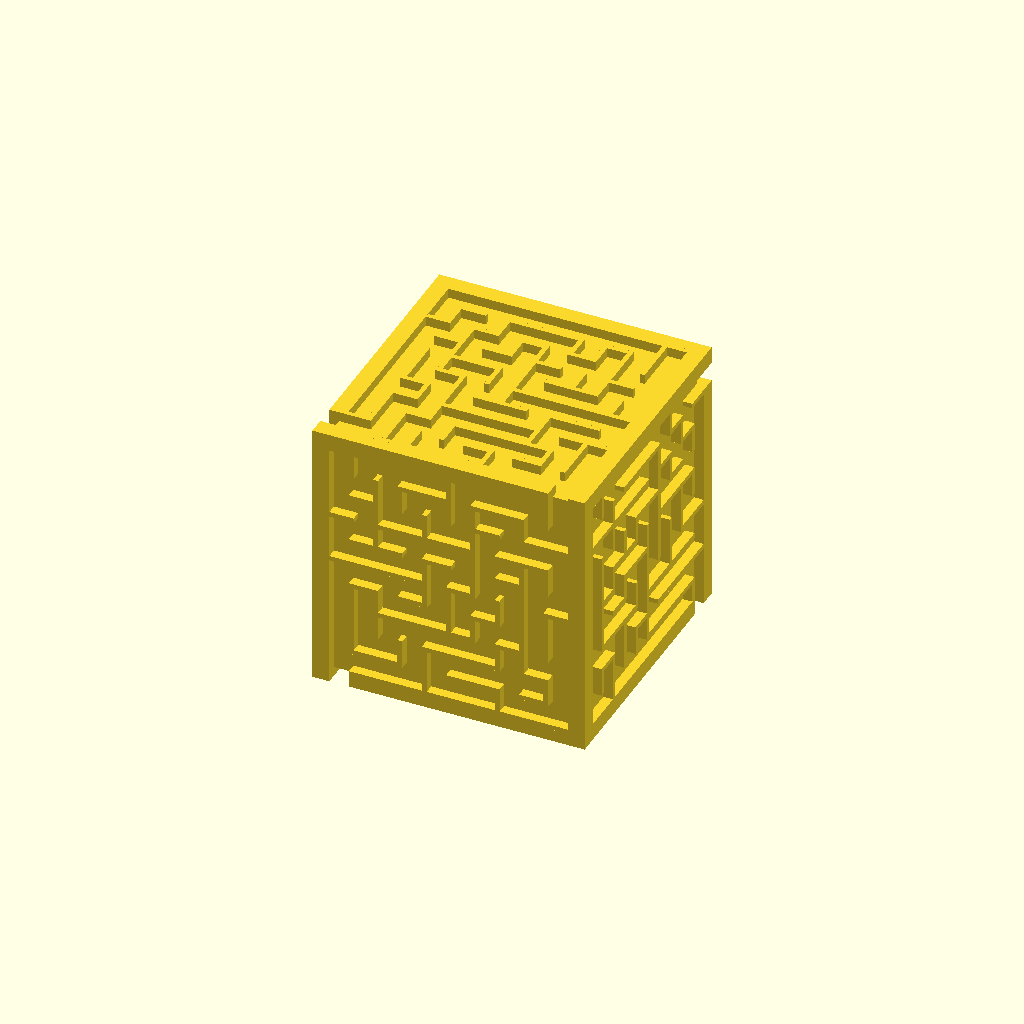
Cell 1: rendered with the file's own defaults.
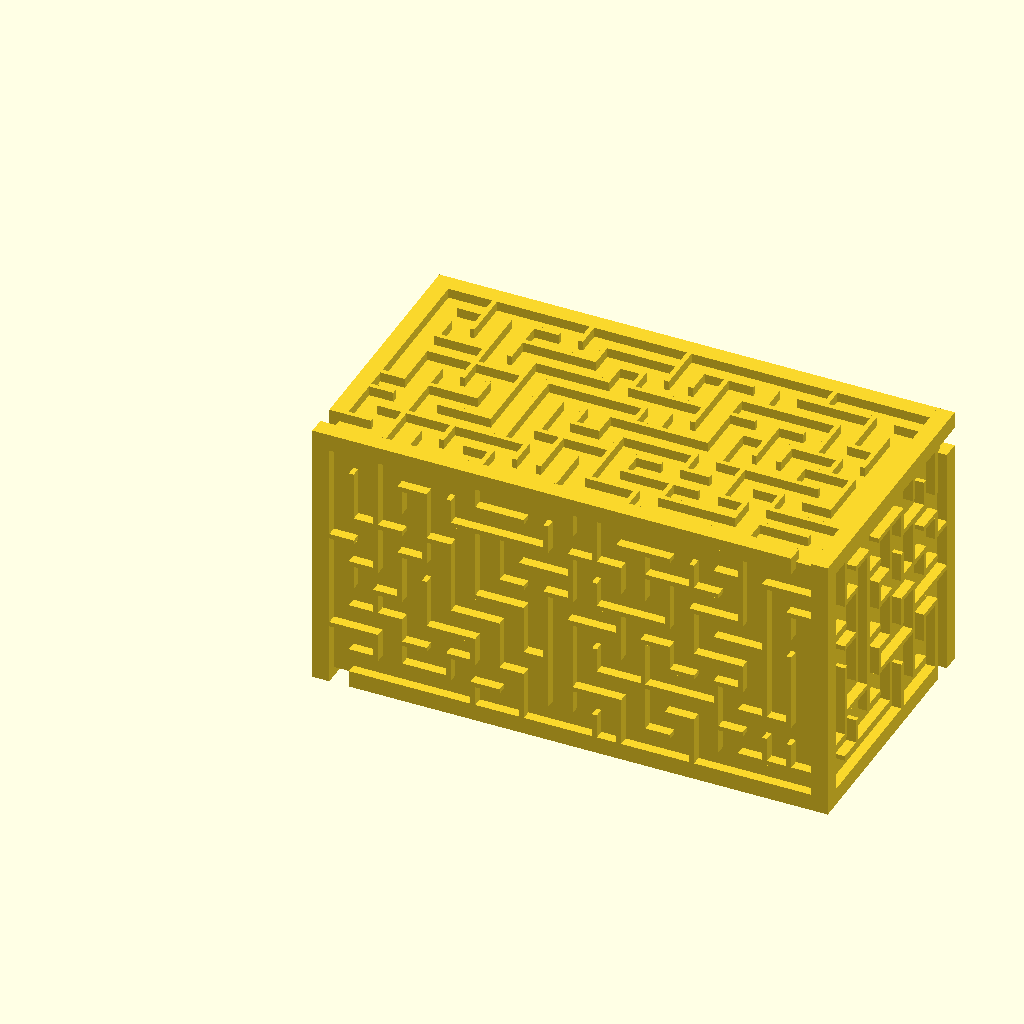
Cell 2: the same model with x_blocks = 20.
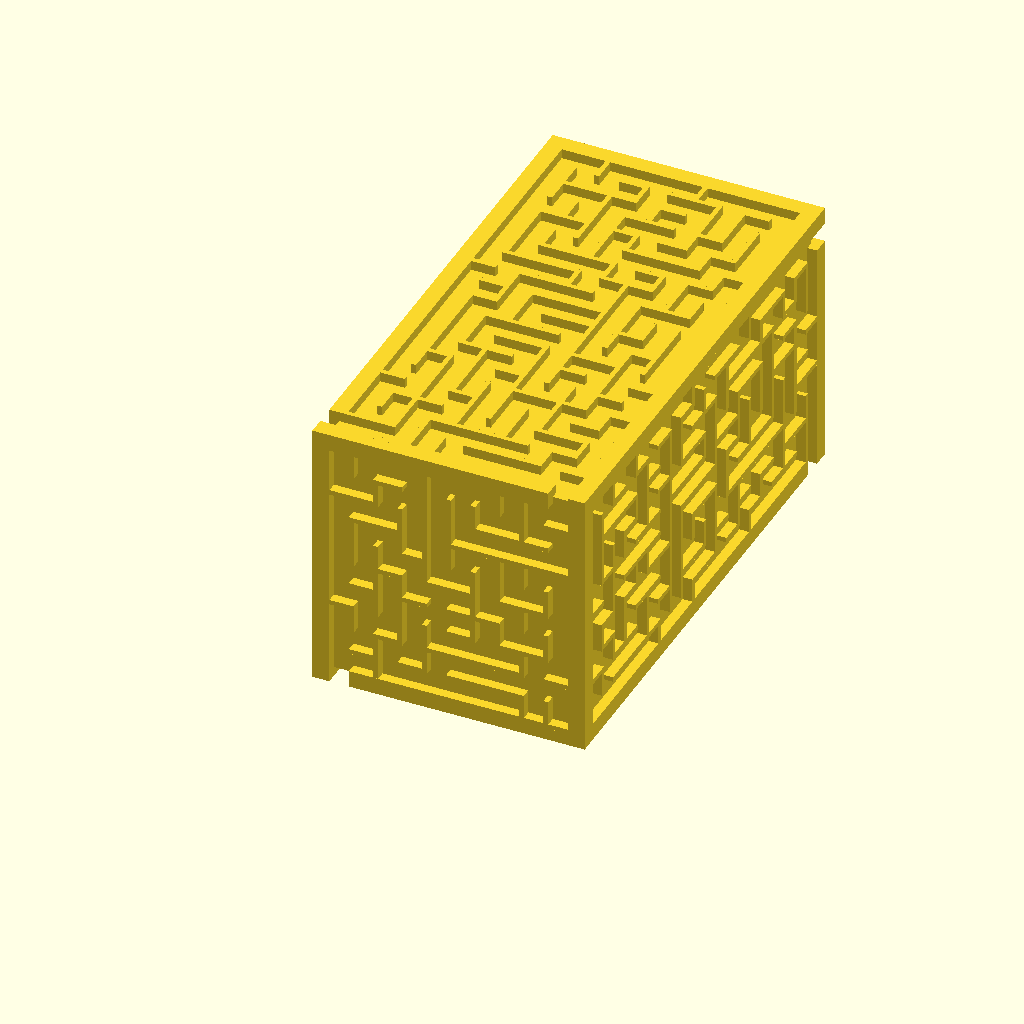
Cell 3: y_blocks = 20 (everything else at default).
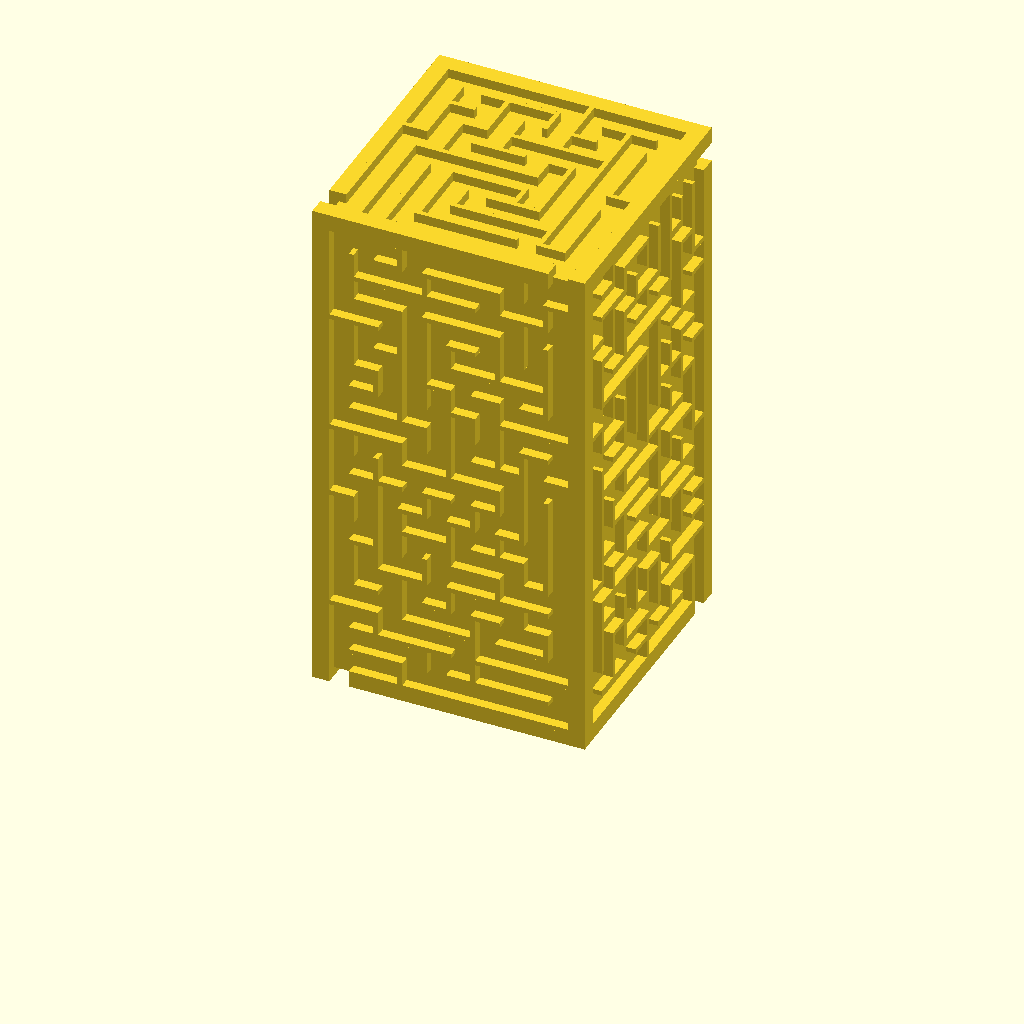
Cell 4: z_blocks = 20 (everything else at default).
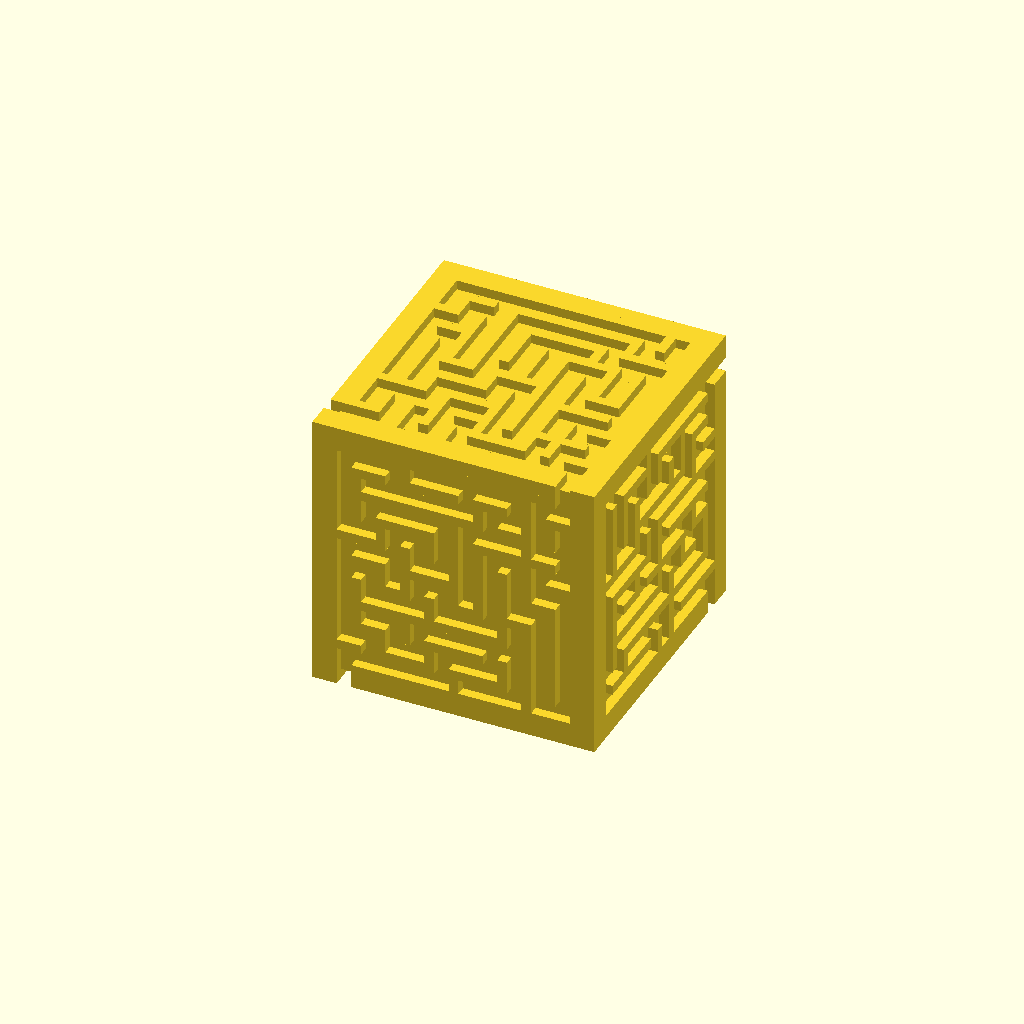
Cell 5: wall_thickness = 2 (everything else at default).
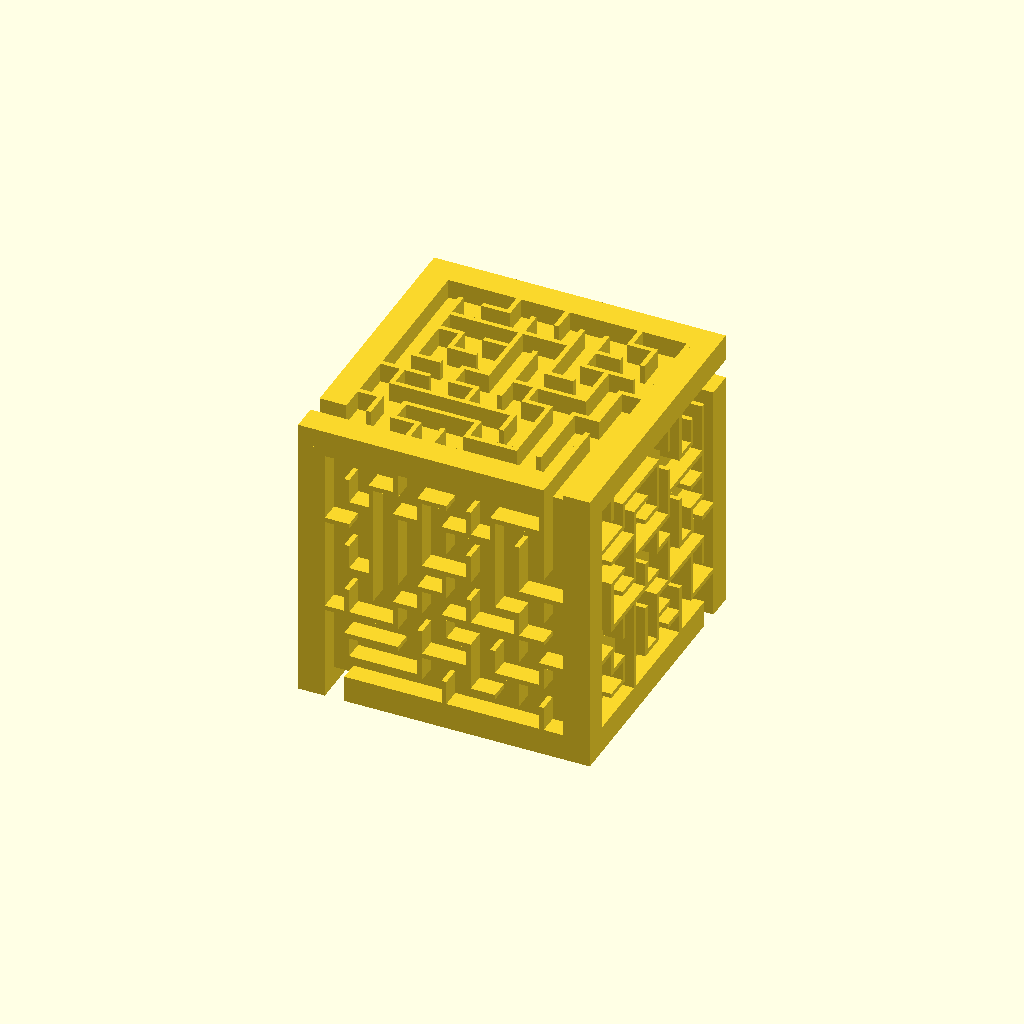
Cell 6: the same model with wall_height = 4.
One fixed orthographic camera (rotation 55°, 0°, 25°; colour scheme Cornfield) for every cell.
The OpenSCAD source (inputs/thingiverse/files/thing-1191166/files/random-maze-cube-generator.scad):
x_blocks = 10; 
y_blocks = 10;
z_blocks = 10;
wall_thickness = 1;
wall_height = 2;
block_width = 5;
edge_enabled = "YES";

/*
 * constants, for clearness
 *
 */
 
// random directions, for picking up a direction to visit the next block
function PERMUTATION_OF_FOUR() = [
    [1, 2, 3, 4],
    [1, 2, 4, 3],
    [1, 3, 2, 4],
    [1, 3, 4, 2],
    [1, 4, 2, 3],
    [1, 4, 3, 2],
    [2, 1, 3, 4],
    [2, 1, 4, 3],
    [2, 3, 1, 4],
    [2, 3, 4, 1],
    [2, 4, 1, 3],
    [2, 4, 3, 1],
    [3, 1, 2, 4],
    [3, 1, 4, 2],
    [3, 2, 1, 4],
    [3, 2, 4, 1],
    [3, 4, 1, 2],
    [3, 4, 2, 1],
    [4, 1, 2, 3],
    [4, 1, 3, 2],
    [4, 2, 1, 3],
    [4, 2, 3, 1],
    [4, 3, 1, 2],
    [4, 3, 2, 1]
];

function NO_WALL() = 0;
function UP_WALL() = 1;
function RIGHT_WALL() = 2;
function UP_RIGHT_WALL() = 3;

function NOT_VISITED() = 0;
function VISITED() = 1;

/* 
 * modules for creating a maze
 *
 */

// give a [x, y] point and length. draw a line in the x direction
module x_line(point, length, thickness = 1) {
    offset = thickness / 2;
    translate([point[0] - offset, point[1] - offset, 0]) 
        square([length + thickness, thickness]);
}

// give a [x, y] point and length. draw a line in the y direction
module y_line(point, length, thickness = 1) {
    offset = thickness / 2;
    translate([point[0] - offset, point[1] - offset, 0])  
        square([thickness, length + thickness]);
}

// create the outer wall of maze
module maze_outer_wall(rows, columns, block_width = 5, wall_thickness = 1) {
    x_line([0, rows * block_width], columns * block_width, wall_thickness);
    y_line([0, block_width], (rows - 1) * block_width, wall_thickness);
}

// create the inner wall of maze
module maze_inner_wall(maze, block_width = 5, wall_thickness = 1) {
    for(i = [0:len(maze) - 1]) {
        cord = maze[i];
        x = (cord[0] - 1) * block_width;
        y = (cord[1] - 1) * block_width;
        v = cord[3];
        
        if(v == 1 || v == 3) {
            x_line([x, y], block_width, wall_thickness);
        }
        if(v == 2 || v == 3) {
            y_line([x + block_width, y], block_width, wall_thickness);
        }
    }  
}

// create a maze
module maze(rows, columns, maze_vector, block_width = 5, wall_thickness = 1) {
     maze_outer_wall(rows, columns, block_width, wall_thickness);
     maze_inner_wall(maze_vector, block_width, wall_thickness);
}

/* 
 * utilities functions
 *
 */

// comare the equality of [x1, y1] and [x2, y2]
function cord_equals(cord1, cord2) = cord1 == cord2;

// is the point visited?
function not_visited(cord, vs, index = 0) =
    index == len(vs) ? true : 
        (cord_equals([vs[index][0], vs[index][1]], cord) && vs[index][2] == 1 ? false :
            not_visited(cord, vs, index + 1));
            
// pick a direction randomly
function rand_dirs() =
    PERMUTATION_OF_FOUR()[round(rands(0, 24, 1)[0])]; 

// replace v1 in the vector with v2 
function replace(v1, v2, vs) =
    [for(i = [0:len(vs) - 1]) vs[i] == v1 ? v2 : vs[i]];
    
/* 
 * functions for generating a maze vector
 *
 */

// initialize a maze
function init_maze(rows, columns) = 
    [
	    for(c = [1 : columns]) 
	        for(r = [1 : rows]) 
		        [c, r, 0,  UP_RIGHT_WALL()]
	];
    
// find a vector in the maze vector
function find(i, j, maze_vector, index = 0) =
    index == len(maze_vector) ? [] : (
        cord_equals([i, j], [maze_vector[index][0], maze_vector[index][1]]) ? maze_vector[index] : find(i, j, maze_vector, index + 1)
    );

////
// NO_WALL = 0;
// UP_WALL = 1;
// RIGHT_WALL = 2;
// UP_RIGHT_WALL = 3;
function delete_right_wall(original_block) = 
    original_block == NO_WALL() || original_block == RIGHT_WALL() ? NO_WALL() : UP_WALL();

function delete_up_wall(original_block) = 
    (original_block == NO_WALL() || original_block == UP_WALL()) ? NO_WALL() : RIGHT_WALL();
    
function delete_right_wall_of(vs, is_visited, maze_vector) =
    replace(vs, [vs[0], vs[1] , is_visited, delete_right_wall(vs[3])] ,maze_vector);

function delete_up_wall_of(vs, is_visited, maze_vector) =
    replace(vs, [vs[0], vs[1] , is_visited, delete_up_wall(vs[3])] ,maze_vector);

function go_right(i, j, rows, columns, maze_vector) =
    go_maze(i + 1, j, rows, columns, delete_right_wall_of(find(i, j, maze_vector), VISITED(), maze_vector));
    
function go_up(i, j, rows, columns, maze_vector) =
    go_maze(i, j - 1, rows, columns, delete_up_wall_of(find(i, j, maze_vector), VISITED(), maze_vector));
    
function visit(v, maze_vector) =
    replace(v, [v[0], v[1], VISITED(), v[3]], maze_vector);
 
function go_left(i, j, rows, columns, maze_vector) =
    go_maze(i - 1, j, rows, columns, delete_right_wall_of(find(i - 1, j, maze_vector), NOT_VISITED(), maze_vector));
    
function go_down(i, j, rows, columns, maze_vector) =
    go_maze(i, j + 1, rows, columns, delete_up_wall_of(find(i, j + 1, maze_vector), NOT_VISITED(), maze_vector));
    
function go_maze(i, j, rows, columns, maze_vector) =
    look_around(i, j, rand_dirs(), rows, columns, visit(find(i, j, maze_vector), maze_vector));
    
function look_around(i, j, dirs, rows, columns, maze_vector, index = 0) =
    index == 4 ? maze_vector : 
        look_around( 
            i, j, dirs, 
            rows, columns, 
            build_wall(i, j, dirs[index], rows, columns, maze_vector), 
            index + 1
        ); 

function build_wall(i, j, n, rows, columns, maze_vector) = 
    n == 1 && i != columns && not_visited([i + 1, j], maze_vector) ? go_right(i, j, rows, columns, maze_vector) : ( 
        n == 2 && j != 1 && not_visited([i, j - 1], maze_vector) ? go_up(i, j, rows, columns, maze_vector)  : (
            n == 3 && i != 1 && not_visited([i - 1, j], maze_vector) ? go_left(i, j,rows, columns,  maze_vector)  : (
                n == 4 && j != rows && not_visited([i, j + 1], maze_vector) ? go_down(i, j, rows, columns, maze_vector) : maze_vector
            ) 
        )
    ); 

module maze_cube(blocks, block_width, wall_thickness, wall_height) {
    x_blocks = blocks[0];
    y_blocks = blocks[1];
    z_blocks = blocks[2];
    
    length = block_width * x_blocks + wall_thickness * 2;
    width = block_width * y_blocks + wall_thickness * 2;
    height = block_width * z_blocks + wall_thickness * 2;
   
   
    
   maze_vector1 = go_maze(1, 1, y_blocks, x_blocks, replace([1, 1, 0, UP_RIGHT_WALL()], [1, 1, 0, RIGHT_WALL()],
        replace([x_blocks, y_blocks, 0, UP_RIGHT_WALL()], [x_blocks, y_blocks, 0, UP_WALL()], init_maze(y_blocks, x_blocks))
    ));
    
    maze_vector2 = go_maze(1, 1, y_blocks, x_blocks, replace([x_blocks, 1, 0, UP_RIGHT_WALL()], [x_blocks, 1, 0, RIGHT_WALL()], init_maze(y_blocks, x_blocks)));
    
    maze_vector3 = go_maze(1, 1, x_blocks, z_blocks, replace([z_blocks, x_blocks, 0, UP_RIGHT_WALL()], [z_blocks, x_blocks, 0, UP_WALL()], init_maze(x_blocks, z_blocks)));
    
    maze_vector4 = go_maze(1, 1, z_blocks, x_blocks, replace([x_blocks, 1, 0, UP_RIGHT_WALL()], [x_blocks, 1, 0, UP_WALL()], init_maze(z_blocks, x_blocks)));
    
    maze_vector5 = go_maze(1, 1, z_blocks, y_blocks, replace([y_blocks, 1, 0, UP_RIGHT_WALL()], [y_blocks, 1, 0, RIGHT_WALL()], init_maze(z_blocks, y_blocks)));
    
    maze_vector6 = go_maze(1, 1, y_blocks, z_blocks,  replace([z_blocks, 1, 0, UP_RIGHT_WALL()], [z_blocks, 1, 0, RIGHT_WALL()], init_maze(y_blocks, z_blocks))); 
    
    
    cube([length, width, height]);
        
    // 1
    translate([wall_thickness, wall_thickness, -wall_height]) 
        linear_extrude(wall_height) 
        union() {
            y_line([0, 0], block_width);
            maze(y_blocks, x_blocks, maze_vector1, block_width, wall_thickness);
        }
                
    // 5
    translate([wall_thickness, wall_thickness, height]) 
         linear_extrude(wall_height) 
            maze(y_blocks, x_blocks, maze_vector2, block_width, wall_thickness);
    // 6       
    translate([length - wall_thickness, -wall_height, height - wall_thickness]) 
         rotate([90, 90, 180]) linear_extrude(wall_height) 
            maze(x_blocks, z_blocks, maze_vector3, block_width, wall_thickness);
    // 3
    translate([wall_thickness, width, height - wall_thickness]) 
        rotate([-90, 0, 0]) linear_extrude(wall_height) 
            maze(z_blocks, x_blocks, maze_vector4, block_width, wall_thickness);     
    // 4
    translate([-wall_height, width - wall_thickness, height - wall_thickness]) 
         rotate([90, 180, 90])linear_extrude(wall_height) 
            maze(z_blocks, y_blocks, maze_vector5, block_width, wall_thickness);
        
    // 2
    translate([length, width - wall_thickness, wall_thickness]) 
         rotate([0, -90, 180]) linear_extrude(wall_height) 
            maze(y_blocks, z_blocks, maze_vector6, block_width, wall_thickness);

            
    if(edge_enabled == "YES") {
        edge_square_width = 1.5 * wall_thickness + wall_height;
                
        translate([wall_thickness / 2 + block_width, -wall_height, -wall_height]) 
            cube([block_width * (x_blocks - 1) + 1.5 * wall_thickness + wall_height, edge_square_width, edge_square_width]);
         
        translate([0, width - 1.5 * wall_thickness, -wall_height]) 
            cube([length + wall_height, edge_square_width, edge_square_width]);        

        translate([-wall_height , -wall_height, -wall_height]) 
            cube([edge_square_width, y_blocks * block_width + wall_height * 2 + wall_thickness * 2, edge_square_width]);

        translate([x_blocks * block_width + wall_thickness / 2, -wall_height, -wall_height]) 
            cube([edge_square_width, (y_blocks - 1) * block_width + wall_height + wall_thickness * 1.5, edge_square_width]);        
            
        // 
  
        translate([-wall_height, -wall_height, height - edge_square_width + wall_height]) 
            cube([block_width * (x_blocks - 1) + 1.5 * wall_thickness + wall_height, edge_square_width, edge_square_width]);
            
          
        translate([-wall_height, width - 1.5 * wall_thickness, height - edge_square_width + wall_height]) 
            cube([length + wall_height - wall_thickness / 2, edge_square_width, edge_square_width]);        
            
        translate([-wall_height , block_width + wall_thickness / 2, height - edge_square_width + wall_height]) 
            cube([edge_square_width, (y_blocks - 1) * block_width , edge_square_width]);
            

        translate([x_blocks * block_width + wall_thickness / 2, -wall_height, height - edge_square_width + wall_height]) 
            cube([edge_square_width, y_blocks * block_width + wall_height * 2 + wall_thickness * 2, edge_square_width]);     

        //

        
        translate([-wall_height, -wall_height, 0])
            cube([edge_square_width, edge_square_width, height]);          
  
        translate([length - 1.5* wall_thickness, -wall_height, 0])
            cube([edge_square_width, edge_square_width, height]);           
            
                
        translate([-wall_height, width - 1.5 * wall_thickness, 0])
            cube([edge_square_width, edge_square_width, height - block_width - wall_thickness / 2]);

        translate([length - 1.5 * wall_thickness, width - 1.5 * wall_thickness, 0])
            cube([edge_square_width, edge_square_width, height - block_width - wall_thickness / 2]);     
    }        
}
    
/*
 * create a maze
 *
 */

maze_cube([x_blocks, y_blocks, z_blocks], block_width, wall_thickness, wall_height);
Customizer parameters (derived from the source; name, type, default, range or options):
x_blocks: number, default 10
y_blocks: number, default 10
z_blocks: number, default 10
wall_thickness: number, default 1
wall_height: number, default 2
block_width: number, default 5
edge_enabled: string, default "YES"
